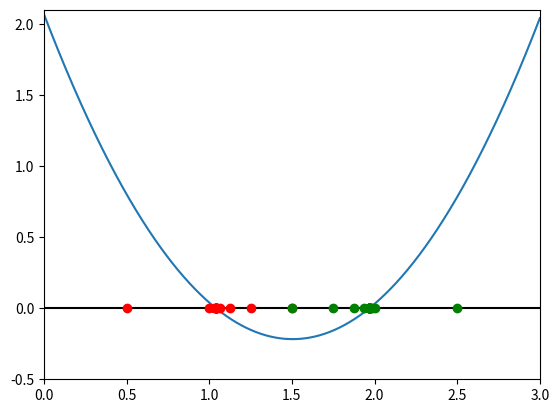

Here is the Python script that generated this plot:
# imports
import numpy as np
import matplotlib.pyplot as plt

# f is the function
# a is the upper integration bound
# b is the lower integration bound
# tol is the tolerance in the rage of f(x) = 0
def bisection_method(f, a, b, tol, show_iterations = False):
    if f(a) * f(b) >= 0:
        print("Root does not exist in specified interval")
        return  # bisection method does not work if product of two points of a function is > or = 0
    else: # if product of two points of function < 0, then bisection search can commence
        est_roots = [a, b]
        count = 0
        while True:
            # c should be the root between a and b
            c = (a + b) / 2
            est_roots.append(c)
            # c is not the root if it lies outside of the tolerance
            if abs(f(c)) <= tol:
                break
            if f(a) * f(c) < 0:
                b = c
            else:
                a = c
            count += 1
        # will display the number of iterations if the root is found
        if show_iterations:
            print(f"Number of Iterations: {count}")
            print(f"x = {c}")
            return est_roots
        else:
            print(f"x = {c}")

# defines the function that we will search for roots in
# f(x) = 1.01x^2 - 3.04x + 2.07
f = lambda x: (1.01 * x ** 2) - (3.04 * x) + 2.07

# each root will be between 2 points of the function

# sets two points on function to be x = 0.5 and x = 1.5 and sets tolerance to within 1 * 10^-6 of y = 0
# then displays the roots
print("1st Root")
bisection_method(f, 0.5, 1.5, 10**(-6))

# same as above, but sets 2nd pair of points to be x = 1.5 and x = 2.5
print("2nd Root")
bisection_method(f, 1.5, 2.5, 10**(-6))

# sets show_iterations for both roots to be true so it can be displayed
print("1st Root:")
roots1 = bisection_method(f, 0.5, 1.5, 10**(-6), True)

print("2nd Root:")
roots2 = bisection_method(f, 1.5, 2.5, 10**(-6), True)

# graphs the plot at 1000 evenly spaced points between x = 0 and x = 3
x=np.linspace(0, 3, 1000)
# plots the line y = 0
plt.plot([0, 3], [0, 0], 'k')
plt.plot(x, f(x))     #plot the function
plt.plot(roots1, np.zeros(len(roots1)), 'or')   #plot roots
plt.plot(roots2, np.zeros(len(roots2)), 'og')   #plot roots
# sets the range of the plot on the x-axis from 0 to 3 and the y-axis from -0.5 to 2.1
plt.xlim(0, 3)
plt.ylim(-0.5, 2.1)
# shows the plot
plt.show()